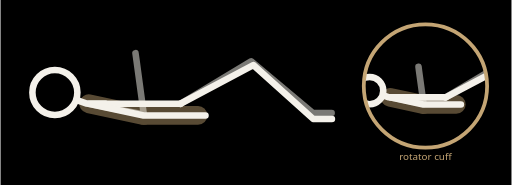
t = 0.00 s
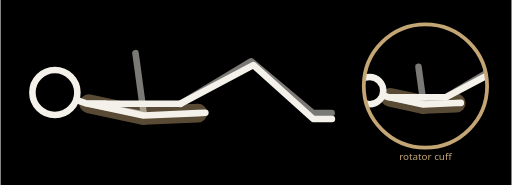
t = 0.52 s
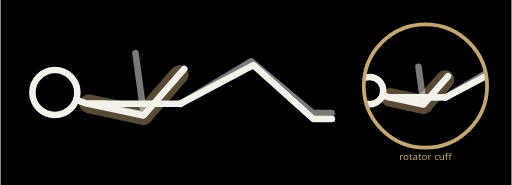
t = 1.03 s
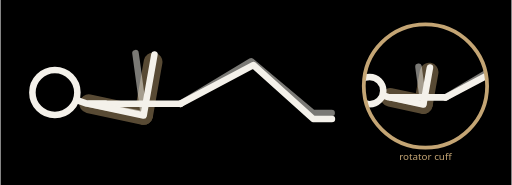
t = 1.50 s
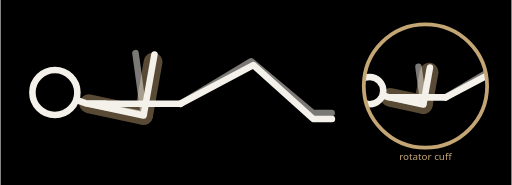
t = 1.63 s
t = 1.75 s: frame unchanged from t = 1.63 s, image omitted

The animated SVG that drew these frames (rendered in a browser with its animation timeline set to each time). Animation: 18 SMIL elements (animate=18); one cycle of 3.10 s, repeats indefinitely.

<svg xmlns="http://www.w3.org/2000/svg" viewBox="-192 -128.7 545.2 197.4" role="img" aria-label="Side-lying External Rotation">
<title>Side-lying External Rotation</title>
<rect x="-192" y="-128.7" width="545.2" height="197.4" style="fill:var(--doodle-backdrop, #000)"/>
<g fill="none" style="stroke:var(--doodle-ink, #f4f1ea)" stroke-width="7" stroke-linecap="round" stroke-linejoin="round">
<g style="stroke:var(--doodle-focus, #c4a574)" stroke-width="20" opacity="0.45"><polyline points="-98,-18 -39.3,-5.5"><animate attributeName="points" values="-98,-18 -39.3,-5.5;-98,-18 -39.3,-5.5;-98,-18 -39.3,-5.5;-98,-18 -39.3,-5.5;-98,-18 -39.3,-5.5;-98,-18 -39.3,-5.5;-98,-18 -39.3,-5.5;-98,-18 -39.3,-5.5;-98,-18 -39.3,-5.5;-98,-18 -39.3,-5.5;-98,-18 -39.3,-5.5;-98,-18 -39.3,-5.5;-98,-18 -39.3,-5.5;-98,-18 -39.3,-5.5;-98,-18 -39.3,-5.5;-98,-18 -39.3,-5.5;-98,-18 -39.3,-5.5;-98,-18 -39.3,-5.5;-98,-18 -39.3,-5.5;-98,-18 -39.3,-5.5;-98,-18 -39.3,-5.5;-98,-18 -39.3,-5.5;-98,-18 -39.3,-5.5;-98,-18 -39.3,-5.5;-98,-18 -39.3,-5.5;-98,-18 -39.3,-5.5;-98,-18 -39.3,-5.5;-98,-18 -39.3,-5.5;-98,-18 -39.3,-5.5;-98,-18 -39.3,-5.5;-98,-18 -39.3,-5.5" dur="3.1s" repeatCount="indefinite" calcMode="linear" keyTimes="0.0000;0.1290;0.1544;0.1797;0.2051;0.2304;0.2558;0.2811;0.3065;0.3318;0.3571;0.3825;0.4078;0.4332;0.4585;0.4839;0.6452;0.6705;0.6959;0.7212;0.7465;0.7719;0.7972;0.8226;0.8479;0.8733;0.8986;0.9240;0.9493;0.9747;1.0000"/></polyline><polyline points="-39.3,-5.5 18.7,-5.5"><animate attributeName="points" values="-39.3,-5.5 18.7,-5.5;-39.3,-5.5 18.7,-5.5;-39.3,-5.5 18.7,-6.5;-39.3,-5.5 18.5,-9.5;-39.3,-5.5 18,-14.3;-39.3,-5.5 16.7,-20.6;-39.3,-5.5 14.2,-27.8;-39.3,-5.5 10.4,-35.4;-39.3,-5.5 5.1,-42.8;-39.3,-5.5 -1.2,-49.2;-39.3,-5.5 -8,-54.3;-39.3,-5.5 -14.7,-58;-39.3,-5.5 -20.7,-60.4;-39.3,-5.5 -25.3,-61.8;-39.3,-5.5 -28.2,-62.4;-39.3,-5.5 -29.2,-62.6;-39.3,-5.5 -29.2,-62.6;-39.3,-5.5 -28.2,-62.4;-39.3,-5.5 -25.3,-61.8;-39.3,-5.5 -20.7,-60.4;-39.3,-5.5 -14.7,-58;-39.3,-5.5 -8,-54.3;-39.3,-5.5 -1.2,-49.2;-39.3,-5.5 5.1,-42.8;-39.3,-5.5 10.4,-35.4;-39.3,-5.5 14.2,-27.8;-39.3,-5.5 16.7,-20.6;-39.3,-5.5 18,-14.3;-39.3,-5.5 18.5,-9.5;-39.3,-5.5 18.7,-6.5;-39.3,-5.5 18.7,-5.5" dur="3.1s" repeatCount="indefinite" calcMode="linear" keyTimes="0.0000;0.1290;0.1544;0.1797;0.2051;0.2304;0.2558;0.2811;0.3065;0.3318;0.3571;0.3825;0.4078;0.4332;0.4585;0.4839;0.6452;0.6705;0.6959;0.7212;0.7465;0.7719;0.7972;0.8226;0.8479;0.8733;0.8986;0.9240;0.9493;0.9747;1.0000"/></polyline></g>

<polyline points="0,-18 0,-18 75.4,-63.3 141.3,-8 161.3,-8" opacity="0.5"><animate attributeName="points" values="0,-18 0,-18 75.4,-63.3 141.3,-8 161.3,-8;0,-18 0,-18 75.4,-63.3 141.3,-8 161.3,-8;0,-18 0,-18 75.4,-63.3 141.3,-8 161.3,-8;0,-18 0,-18 75.4,-63.3 141.3,-8 161.3,-8;0,-18 0,-18 75.4,-63.3 141.3,-8 161.3,-8;0,-18 0,-18 75.4,-63.3 141.3,-8 161.3,-8;0,-18 0,-18 75.4,-63.3 141.3,-8 161.3,-8;0,-18 0,-18 75.4,-63.3 141.3,-8 161.3,-8;0,-18 0,-18 75.4,-63.3 141.3,-8 161.3,-8;0,-18 0,-18 75.4,-63.3 141.3,-8 161.3,-8;0,-18 0,-18 75.4,-63.3 141.3,-8 161.3,-8;0,-18 0,-18 75.4,-63.3 141.3,-8 161.3,-8;0,-18 0,-18 75.4,-63.3 141.3,-8 161.3,-8;0,-18 0,-18 75.4,-63.3 141.3,-8 161.3,-8;0,-18 0,-18 75.4,-63.3 141.3,-8 161.3,-8;0,-18 0,-18 75.4,-63.3 141.3,-8 161.3,-8;0,-18 0,-18 75.4,-63.3 141.3,-8 161.3,-8;0,-18 0,-18 75.4,-63.3 141.3,-8 161.3,-8;0,-18 0,-18 75.4,-63.3 141.3,-8 161.3,-8;0,-18 0,-18 75.4,-63.3 141.3,-8 161.3,-8;0,-18 0,-18 75.4,-63.3 141.3,-8 161.3,-8;0,-18 0,-18 75.4,-63.3 141.3,-8 161.3,-8;0,-18 0,-18 75.4,-63.3 141.3,-8 161.3,-8;0,-18 0,-18 75.4,-63.3 141.3,-8 161.3,-8;0,-18 0,-18 75.4,-63.3 141.3,-8 161.3,-8;0,-18 0,-18 75.4,-63.3 141.3,-8 161.3,-8;0,-18 0,-18 75.4,-63.3 141.3,-8 161.3,-8;0,-18 0,-18 75.4,-63.3 141.3,-8 161.3,-8;0,-18 0,-18 75.4,-63.3 141.3,-8 161.3,-8;0,-18 0,-18 75.4,-63.3 141.3,-8 161.3,-8;0,-18 0,-18 75.4,-63.3 141.3,-8 161.3,-8" dur="3.1s" repeatCount="indefinite" calcMode="linear" keyTimes="0.0000;0.1290;0.1544;0.1797;0.2051;0.2304;0.2558;0.2811;0.3065;0.3318;0.3571;0.3825;0.4078;0.4332;0.4585;0.4839;0.6452;0.6705;0.6959;0.7212;0.7465;0.7719;0.7972;0.8226;0.8479;0.8733;0.8986;0.9240;0.9493;0.9747;1.0000"/></polyline><polyline points="-80,-18 -98,-18 -39.1,-6.6 -46.9,-64.1 -48,-72" opacity="0.5"><animate attributeName="points" values="-80,-18 -98,-18 -39.1,-6.6 -46.9,-64.1 -48,-72;-80,-18 -98,-18 -39.1,-6.6 -46.9,-64.1 -48,-72;-80,-18 -98,-18 -39.1,-6.6 -46.9,-64.1 -48,-72;-80,-18 -98,-18 -39.1,-6.6 -46.9,-64.1 -48,-72;-80,-18 -98,-18 -39.1,-6.6 -46.9,-64.1 -48,-72;-80,-18 -98,-18 -39.1,-6.6 -46.9,-64.1 -48,-72;-80,-18 -98,-18 -39.1,-6.6 -46.9,-64.1 -48,-72;-80,-18 -98,-18 -39.1,-6.6 -46.9,-64.1 -48,-72;-80,-18 -98,-18 -39.1,-6.6 -46.9,-64.1 -48,-72;-80,-18 -98,-18 -39.1,-6.6 -46.9,-64.1 -48,-72;-80,-18 -98,-18 -39.1,-6.6 -46.9,-64.1 -48,-72;-80,-18 -98,-18 -39.1,-6.6 -46.9,-64.1 -48,-72;-80,-18 -98,-18 -39.1,-6.6 -46.9,-64.1 -48,-72;-80,-18 -98,-18 -39.1,-6.6 -46.9,-64.1 -48,-72;-80,-18 -98,-18 -39.1,-6.6 -46.9,-64.1 -48,-72;-80,-18 -98,-18 -39.1,-6.6 -46.9,-64.1 -48,-72;-80,-18 -98,-18 -39.1,-6.6 -46.9,-64.1 -48,-72;-80,-18 -98,-18 -39.1,-6.6 -46.9,-64.1 -48,-72;-80,-18 -98,-18 -39.1,-6.6 -46.9,-64.1 -48,-72;-80,-18 -98,-18 -39.1,-6.6 -46.9,-64.1 -48,-72;-80,-18 -98,-18 -39.1,-6.6 -46.9,-64.1 -48,-72;-80,-18 -98,-18 -39.1,-6.6 -46.9,-64.1 -48,-72;-80,-18 -98,-18 -39.1,-6.6 -46.9,-64.1 -48,-72;-80,-18 -98,-18 -39.1,-6.6 -46.9,-64.1 -48,-72;-80,-18 -98,-18 -39.1,-6.6 -46.9,-64.1 -48,-72;-80,-18 -98,-18 -39.1,-6.6 -46.9,-64.1 -48,-72;-80,-18 -98,-18 -39.1,-6.6 -46.9,-64.1 -48,-72;-80,-18 -98,-18 -39.1,-6.6 -46.9,-64.1 -48,-72;-80,-18 -98,-18 -39.1,-6.6 -46.9,-64.1 -48,-72;-80,-18 -98,-18 -39.1,-6.6 -46.9,-64.1 -48,-72;-80,-18 -98,-18 -39.1,-6.6 -46.9,-64.1 -48,-72" dur="3.1s" repeatCount="indefinite" calcMode="linear" keyTimes="0.0000;0.1290;0.1544;0.1797;0.2051;0.2304;0.2558;0.2811;0.3065;0.3318;0.3571;0.3825;0.4078;0.4332;0.4585;0.4839;0.6452;0.6705;0.6959;0.7212;0.7465;0.7719;0.7972;0.8226;0.8479;0.8733;0.8986;0.9240;0.9493;0.9747;1.0000"/></polyline><polyline points="0,-18 -40,-18 -80,-18 -100,-18.2 -111.3,-22.1"><animate attributeName="points" values="0,-18 -40,-18 -80,-18 -100,-18.2 -111.3,-22.1;0,-18 -40,-18 -80,-18 -100,-18.2 -111.3,-22.1;0,-18 -40,-18 -80,-18 -100,-18.2 -111.3,-22.1;0,-18 -40,-18 -80,-18 -100,-18.2 -111.3,-22.1;0,-18 -40,-18 -80,-18 -100,-18.2 -111.3,-22.1;0,-18 -40,-18 -80,-18 -100,-18.2 -111.3,-22.1;0,-18 -40,-18 -80,-18 -100,-18.2 -111.3,-22.1;0,-18 -40,-18 -80,-18 -100,-18.2 -111.3,-22.1;0,-18 -40,-18 -80,-18 -100,-18.2 -111.3,-22.1;0,-18 -40,-18 -80,-18 -100,-18.2 -111.3,-22.1;0,-18 -40,-18 -80,-18 -100,-18.2 -111.3,-22.1;0,-18 -40,-18 -80,-18 -100,-18.2 -111.3,-22.1;0,-18 -40,-18 -80,-18 -100,-18.2 -111.3,-22.1;0,-18 -40,-18 -80,-18 -100,-18.2 -111.3,-22.1;0,-18 -40,-18 -80,-18 -100,-18.2 -111.3,-22.1;0,-18 -40,-18 -80,-18 -100,-18.2 -111.3,-22.1;0,-18 -40,-18 -80,-18 -100,-18.2 -111.3,-22.1;0,-18 -40,-18 -80,-18 -100,-18.2 -111.3,-22.1;0,-18 -40,-18 -80,-18 -100,-18.2 -111.3,-22.1;0,-18 -40,-18 -80,-18 -100,-18.2 -111.3,-22.1;0,-18 -40,-18 -80,-18 -100,-18.2 -111.3,-22.1;0,-18 -40,-18 -80,-18 -100,-18.2 -111.3,-22.1;0,-18 -40,-18 -80,-18 -100,-18.2 -111.3,-22.1;0,-18 -40,-18 -80,-18 -100,-18.2 -111.3,-22.1;0,-18 -40,-18 -80,-18 -100,-18.2 -111.3,-22.1;0,-18 -40,-18 -80,-18 -100,-18.2 -111.3,-22.1;0,-18 -40,-18 -80,-18 -100,-18.2 -111.3,-22.1;0,-18 -40,-18 -80,-18 -100,-18.2 -111.3,-22.1;0,-18 -40,-18 -80,-18 -100,-18.2 -111.3,-22.1;0,-18 -40,-18 -80,-18 -100,-18.2 -111.3,-22.1;0,-18 -40,-18 -80,-18 -100,-18.2 -111.3,-22.1" dur="3.1s" repeatCount="indefinite" calcMode="linear" keyTimes="0.0000;0.1290;0.1544;0.1797;0.2051;0.2304;0.2558;0.2811;0.3065;0.3318;0.3571;0.3825;0.4078;0.4332;0.4585;0.4839;0.6452;0.6705;0.6959;0.7212;0.7465;0.7719;0.7972;0.8226;0.8479;0.8733;0.8986;0.9240;0.9493;0.9747;1.0000"/></polyline><circle cx="-134" cy="-30" r="24" style="fill:var(--doodle-paper, #000)"><animate attributeName="cx" values="-134;-134;-134;-134;-134;-134;-134;-134;-134;-134;-134;-134;-134;-134;-134;-134;-134;-134;-134;-134;-134;-134;-134;-134;-134;-134;-134;-134;-134;-134;-134" dur="3.1s" repeatCount="indefinite" calcMode="linear" keyTimes="0.0000;0.1290;0.1544;0.1797;0.2051;0.2304;0.2558;0.2811;0.3065;0.3318;0.3571;0.3825;0.4078;0.4332;0.4585;0.4839;0.6452;0.6705;0.6959;0.7212;0.7465;0.7719;0.7972;0.8226;0.8479;0.8733;0.8986;0.9240;0.9493;0.9747;1.0000"/><animate attributeName="cy" values="-30;-30;-30;-30;-30;-30;-30;-30;-30;-30;-30;-30;-30;-30;-30;-30;-30;-30;-30;-30;-30;-30;-30;-30;-30;-30;-30;-30;-30;-30;-30" dur="3.1s" repeatCount="indefinite" calcMode="linear" keyTimes="0.0000;0.1290;0.1544;0.1797;0.2051;0.2304;0.2558;0.2811;0.3065;0.3318;0.3571;0.3825;0.4078;0.4332;0.4585;0.4839;0.6452;0.6705;0.6959;0.7212;0.7465;0.7719;0.7972;0.8226;0.8479;0.8733;0.8986;0.9240;0.9493;0.9747;1.0000"/></circle><polyline points="0,-18 0,-18 77.7,-59.3 141.6,-1.8 161.6,-1.8"><animate attributeName="points" values="0,-18 0,-18 77.7,-59.3 141.6,-1.8 161.6,-1.8;0,-18 0,-18 77.7,-59.3 141.6,-1.8 161.6,-1.8;0,-18 0,-18 77.7,-59.3 141.6,-1.8 161.6,-1.8;0,-18 0,-18 77.7,-59.3 141.6,-1.8 161.6,-1.8;0,-18 0,-18 77.7,-59.3 141.6,-1.8 161.6,-1.8;0,-18 0,-18 77.7,-59.3 141.6,-1.8 161.6,-1.8;0,-18 0,-18 77.7,-59.3 141.6,-1.8 161.6,-1.8;0,-18 0,-18 77.7,-59.3 141.6,-1.8 161.6,-1.8;0,-18 0,-18 77.7,-59.3 141.6,-1.8 161.6,-1.8;0,-18 0,-18 77.7,-59.3 141.6,-1.8 161.6,-1.8;0,-18 0,-18 77.7,-59.3 141.6,-1.8 161.6,-1.8;0,-18 0,-18 77.7,-59.3 141.6,-1.8 161.6,-1.8;0,-18 0,-18 77.7,-59.3 141.6,-1.8 161.6,-1.8;0,-18 0,-18 77.7,-59.3 141.6,-1.8 161.6,-1.8;0,-18 0,-18 77.7,-59.3 141.6,-1.8 161.6,-1.8;0,-18 0,-18 77.7,-59.3 141.6,-1.8 161.6,-1.8;0,-18 0,-18 77.7,-59.3 141.6,-1.8 161.6,-1.8;0,-18 0,-18 77.7,-59.3 141.6,-1.8 161.6,-1.8;0,-18 0,-18 77.7,-59.3 141.6,-1.8 161.6,-1.8;0,-18 0,-18 77.7,-59.3 141.6,-1.8 161.6,-1.8;0,-18 0,-18 77.7,-59.3 141.6,-1.8 161.6,-1.8;0,-18 0,-18 77.7,-59.3 141.6,-1.8 161.6,-1.8;0,-18 0,-18 77.7,-59.3 141.6,-1.8 161.6,-1.8;0,-18 0,-18 77.7,-59.3 141.6,-1.8 161.6,-1.8;0,-18 0,-18 77.7,-59.3 141.6,-1.8 161.6,-1.8;0,-18 0,-18 77.7,-59.3 141.6,-1.8 161.6,-1.8;0,-18 0,-18 77.7,-59.3 141.6,-1.8 161.6,-1.8;0,-18 0,-18 77.7,-59.3 141.6,-1.8 161.6,-1.8;0,-18 0,-18 77.7,-59.3 141.6,-1.8 161.6,-1.8;0,-18 0,-18 77.7,-59.3 141.6,-1.8 161.6,-1.8;0,-18 0,-18 77.7,-59.3 141.6,-1.8 161.6,-1.8" dur="3.1s" repeatCount="indefinite" calcMode="linear" keyTimes="0.0000;0.1290;0.1544;0.1797;0.2051;0.2304;0.2558;0.2811;0.3065;0.3318;0.3571;0.3825;0.4078;0.4332;0.4585;0.4839;0.6452;0.6705;0.6959;0.7212;0.7465;0.7719;0.7972;0.8226;0.8479;0.8733;0.8986;0.9240;0.9493;0.9747;1.0000"/></polyline><polyline points="-80,-18 -98,-18 -39.3,-5.5 18.7,-5.5 26.7,-5.5"><animate attributeName="points" values="-80,-18 -98,-18 -39.3,-5.5 18.7,-5.5 26.7,-5.5;-80,-18 -98,-18 -39.3,-5.5 18.7,-5.5 26.7,-5.5;-80,-18 -98,-18 -39.3,-5.5 18.7,-6.5 26.7,-6.7;-80,-18 -98,-18 -39.3,-5.5 18.5,-9.5 26.5,-10.1;-80,-18 -98,-18 -39.3,-5.5 18,-14.3 25.9,-15.5;-80,-18 -98,-18 -39.3,-5.5 16.7,-20.6 24.4,-22.6;-80,-18 -98,-18 -39.3,-5.5 14.2,-27.8 21.6,-30.9;-80,-18 -98,-18 -39.3,-5.5 10.4,-35.4 17.2,-39.6;-80,-18 -98,-18 -39.3,-5.5 5.1,-42.8 11.3,-47.9;-80,-18 -98,-18 -39.3,-5.5 -1.2,-49.2 4.1,-55.2;-80,-18 -98,-18 -39.3,-5.5 -8,-54.3 -3.7,-61.1;-80,-18 -98,-18 -39.3,-5.5 -14.7,-58 -11.3,-65.3;-80,-18 -98,-18 -39.3,-5.5 -20.7,-60.4 -18.1,-68;-80,-18 -98,-18 -39.3,-5.5 -25.3,-61.8 -23.3,-69.5;-80,-18 -98,-18 -39.3,-5.5 -28.2,-62.4 -26.7,-70.3;-80,-18 -98,-18 -39.3,-5.5 -29.2,-62.6 -27.8,-70.5;-80,-18 -98,-18 -39.3,-5.5 -29.2,-62.6 -27.8,-70.5;-80,-18 -98,-18 -39.3,-5.5 -28.2,-62.4 -26.7,-70.3;-80,-18 -98,-18 -39.3,-5.5 -25.3,-61.8 -23.3,-69.5;-80,-18 -98,-18 -39.3,-5.5 -20.7,-60.4 -18.1,-68;-80,-18 -98,-18 -39.3,-5.5 -14.7,-58 -11.3,-65.3;-80,-18 -98,-18 -39.3,-5.5 -8,-54.3 -3.7,-61.1;-80,-18 -98,-18 -39.3,-5.5 -1.2,-49.2 4.1,-55.2;-80,-18 -98,-18 -39.3,-5.5 5.1,-42.8 11.3,-47.9;-80,-18 -98,-18 -39.3,-5.5 10.4,-35.4 17.2,-39.6;-80,-18 -98,-18 -39.3,-5.5 14.2,-27.8 21.6,-30.9;-80,-18 -98,-18 -39.3,-5.5 16.7,-20.6 24.4,-22.6;-80,-18 -98,-18 -39.3,-5.5 18,-14.3 25.9,-15.5;-80,-18 -98,-18 -39.3,-5.5 18.5,-9.5 26.5,-10.1;-80,-18 -98,-18 -39.3,-5.5 18.7,-6.5 26.7,-6.7;-80,-18 -98,-18 -39.3,-5.5 18.7,-5.5 26.7,-5.5" dur="3.1s" repeatCount="indefinite" calcMode="linear" keyTimes="0.0000;0.1290;0.1544;0.1797;0.2051;0.2304;0.2558;0.2811;0.3065;0.3318;0.3571;0.3825;0.4078;0.4332;0.4585;0.4839;0.6452;0.6705;0.6959;0.7212;0.7465;0.7719;0.7972;0.8226;0.8479;0.8733;0.8986;0.9240;0.9493;0.9747;1.0000"/></polyline>
<clipPath id="focus-side-lying-external-rotation"><circle cx="261.4" cy="-36.9" r="65.8"/></clipPath>
<g clip-path="url(#focus-side-lying-external-rotation)">
<circle cx="261.4" cy="-36.9" r="65.8" style="fill:var(--doodle-paper, #000)" stroke="none"/>
<g style="stroke:var(--doodle-focus, #c4a574)" stroke-width="20" opacity="0.45"><polyline points="223.7,-24.8 259.2,-17.2"><animate attributeName="points" values="223.7,-24.8 259.2,-17.2;223.7,-24.8 259.2,-17.2;223.7,-24.8 259.2,-17.2;223.7,-24.8 259.2,-17.2;223.7,-24.8 259.2,-17.2;223.7,-24.8 259.2,-17.2;223.7,-24.8 259.2,-17.2;223.7,-24.8 259.2,-17.2;223.7,-24.8 259.2,-17.2;223.7,-24.8 259.2,-17.2;223.7,-24.8 259.2,-17.2;223.7,-24.8 259.2,-17.2;223.7,-24.8 259.2,-17.2;223.7,-24.8 259.2,-17.2;223.7,-24.8 259.2,-17.2;223.7,-24.8 259.2,-17.2;223.7,-24.8 259.2,-17.2;223.7,-24.8 259.2,-17.2;223.7,-24.8 259.2,-17.2;223.7,-24.8 259.2,-17.2;223.7,-24.8 259.2,-17.2;223.7,-24.8 259.2,-17.2;223.7,-24.8 259.2,-17.2;223.7,-24.8 259.2,-17.2;223.7,-24.8 259.2,-17.2;223.7,-24.8 259.2,-17.2;223.7,-24.8 259.2,-17.2;223.7,-24.8 259.2,-17.2;223.7,-24.8 259.2,-17.2;223.7,-24.8 259.2,-17.2;223.7,-24.8 259.2,-17.2" dur="3.1s" repeatCount="indefinite" calcMode="linear" keyTimes="0.0000;0.1290;0.1544;0.1797;0.2051;0.2304;0.2558;0.2811;0.3065;0.3318;0.3571;0.3825;0.4078;0.4332;0.4585;0.4839;0.6452;0.6705;0.6959;0.7212;0.7465;0.7719;0.7972;0.8226;0.8479;0.8733;0.8986;0.9240;0.9493;0.9747;1.0000"/></polyline><polyline points="259.2,-17.2 294.3,-17.2"><animate attributeName="points" values="259.2,-17.2 294.3,-17.2;259.2,-17.2 294.3,-17.2;259.2,-17.2 294.3,-17.8;259.2,-17.2 294.3,-19.6;259.2,-17.2 293.9,-22.5;259.2,-17.2 293.1,-26.3;259.2,-17.2 291.6,-30.7;259.2,-17.2 289.3,-35.3;259.2,-17.2 286.1,-39.8;259.2,-17.2 282.3,-43.7;259.2,-17.2 278.2,-46.8;259.2,-17.2 274.1,-49;259.2,-17.2 270.5,-50.5;259.2,-17.2 267.7,-51.3;259.2,-17.2 266,-51.7;259.2,-17.2 265.3,-51.8;259.2,-17.2 265.3,-51.8;259.2,-17.2 266,-51.7;259.2,-17.2 267.7,-51.3;259.2,-17.2 270.5,-50.5;259.2,-17.2 274.1,-49;259.2,-17.2 278.2,-46.8;259.2,-17.2 282.3,-43.7;259.2,-17.2 286.1,-39.8;259.2,-17.2 289.3,-35.3;259.2,-17.2 291.6,-30.7;259.2,-17.2 293.1,-26.3;259.2,-17.2 293.9,-22.5;259.2,-17.2 294.3,-19.6;259.2,-17.2 294.3,-17.8;259.2,-17.2 294.3,-17.2" dur="3.1s" repeatCount="indefinite" calcMode="linear" keyTimes="0.0000;0.1290;0.1544;0.1797;0.2051;0.2304;0.2558;0.2811;0.3065;0.3318;0.3571;0.3825;0.4078;0.4332;0.4585;0.4839;0.6452;0.6705;0.6959;0.7212;0.7465;0.7719;0.7972;0.8226;0.8479;0.8733;0.8986;0.9240;0.9493;0.9747;1.0000"/></polyline></g>
<polyline points="283,-24.8 283,-24.8 328.7,-52.2 368.6,-18.7 380.7,-18.7" opacity="0.5"><animate attributeName="points" values="283,-24.8 283,-24.8 328.7,-52.2 368.6,-18.7 380.7,-18.7;283,-24.8 283,-24.8 328.7,-52.2 368.6,-18.7 380.7,-18.7;283,-24.8 283,-24.8 328.7,-52.2 368.6,-18.7 380.7,-18.7;283,-24.8 283,-24.8 328.7,-52.2 368.6,-18.7 380.7,-18.7;283,-24.8 283,-24.8 328.7,-52.2 368.6,-18.7 380.7,-18.7;283,-24.8 283,-24.8 328.7,-52.2 368.6,-18.7 380.7,-18.7;283,-24.8 283,-24.8 328.7,-52.2 368.6,-18.7 380.7,-18.7;283,-24.8 283,-24.8 328.7,-52.2 368.6,-18.7 380.7,-18.7;283,-24.8 283,-24.8 328.7,-52.2 368.6,-18.7 380.7,-18.7;283,-24.8 283,-24.8 328.7,-52.2 368.6,-18.7 380.7,-18.7;283,-24.8 283,-24.8 328.7,-52.2 368.6,-18.7 380.7,-18.7;283,-24.8 283,-24.8 328.7,-52.2 368.6,-18.7 380.7,-18.7;283,-24.8 283,-24.8 328.7,-52.2 368.6,-18.7 380.7,-18.7;283,-24.8 283,-24.8 328.7,-52.2 368.6,-18.7 380.7,-18.7;283,-24.8 283,-24.8 328.7,-52.2 368.6,-18.7 380.7,-18.7;283,-24.8 283,-24.8 328.7,-52.2 368.6,-18.7 380.7,-18.7;283,-24.8 283,-24.8 328.7,-52.2 368.6,-18.7 380.7,-18.7;283,-24.8 283,-24.8 328.7,-52.2 368.6,-18.7 380.7,-18.7;283,-24.8 283,-24.8 328.7,-52.2 368.6,-18.7 380.7,-18.7;283,-24.8 283,-24.8 328.7,-52.2 368.6,-18.7 380.7,-18.7;283,-24.8 283,-24.8 328.7,-52.2 368.6,-18.7 380.7,-18.7;283,-24.8 283,-24.8 328.7,-52.2 368.6,-18.7 380.7,-18.7;283,-24.8 283,-24.8 328.7,-52.2 368.6,-18.7 380.7,-18.7;283,-24.8 283,-24.8 328.7,-52.2 368.6,-18.7 380.7,-18.7;283,-24.8 283,-24.8 328.7,-52.2 368.6,-18.7 380.7,-18.7;283,-24.8 283,-24.8 328.7,-52.2 368.6,-18.7 380.7,-18.7;283,-24.8 283,-24.8 328.7,-52.2 368.6,-18.7 380.7,-18.7;283,-24.8 283,-24.8 328.7,-52.2 368.6,-18.7 380.7,-18.7;283,-24.8 283,-24.8 328.7,-52.2 368.6,-18.7 380.7,-18.7;283,-24.8 283,-24.8 328.7,-52.2 368.6,-18.7 380.7,-18.7;283,-24.8 283,-24.8 328.7,-52.2 368.6,-18.7 380.7,-18.7" dur="3.1s" repeatCount="indefinite" calcMode="linear" keyTimes="0.0000;0.1290;0.1544;0.1797;0.2051;0.2304;0.2558;0.2811;0.3065;0.3318;0.3571;0.3825;0.4078;0.4332;0.4585;0.4839;0.6452;0.6705;0.6959;0.7212;0.7465;0.7719;0.7972;0.8226;0.8479;0.8733;0.8986;0.9240;0.9493;0.9747;1.0000"/></polyline><polyline points="234.6,-24.8 223.7,-24.8 259.4,-17.9 254.6,-52.7 254,-57.5" opacity="0.5"><animate attributeName="points" values="234.6,-24.8 223.7,-24.8 259.4,-17.9 254.6,-52.7 254,-57.5;234.6,-24.8 223.7,-24.8 259.4,-17.9 254.6,-52.7 254,-57.5;234.6,-24.8 223.7,-24.8 259.4,-17.9 254.6,-52.7 254,-57.5;234.6,-24.8 223.7,-24.8 259.4,-17.9 254.6,-52.7 254,-57.5;234.6,-24.8 223.7,-24.8 259.4,-17.9 254.6,-52.7 254,-57.5;234.6,-24.8 223.7,-24.8 259.4,-17.9 254.6,-52.7 254,-57.5;234.6,-24.8 223.7,-24.8 259.4,-17.9 254.6,-52.7 254,-57.5;234.6,-24.8 223.7,-24.8 259.4,-17.9 254.6,-52.7 254,-57.5;234.6,-24.8 223.7,-24.8 259.4,-17.9 254.6,-52.7 254,-57.5;234.6,-24.8 223.7,-24.8 259.4,-17.9 254.6,-52.7 254,-57.5;234.6,-24.8 223.7,-24.8 259.4,-17.9 254.6,-52.7 254,-57.5;234.6,-24.8 223.7,-24.8 259.4,-17.9 254.6,-52.7 254,-57.5;234.6,-24.8 223.7,-24.8 259.4,-17.9 254.6,-52.7 254,-57.5;234.6,-24.8 223.7,-24.8 259.4,-17.9 254.6,-52.7 254,-57.5;234.6,-24.8 223.7,-24.8 259.4,-17.9 254.6,-52.7 254,-57.5;234.6,-24.8 223.7,-24.8 259.4,-17.9 254.6,-52.7 254,-57.5;234.6,-24.8 223.7,-24.8 259.4,-17.9 254.6,-52.7 254,-57.5;234.6,-24.8 223.7,-24.8 259.4,-17.9 254.6,-52.7 254,-57.5;234.6,-24.8 223.7,-24.8 259.4,-17.9 254.6,-52.7 254,-57.5;234.6,-24.8 223.7,-24.8 259.4,-17.9 254.6,-52.7 254,-57.5;234.6,-24.8 223.7,-24.8 259.4,-17.9 254.6,-52.7 254,-57.5;234.6,-24.8 223.7,-24.8 259.4,-17.9 254.6,-52.7 254,-57.5;234.6,-24.8 223.7,-24.8 259.4,-17.9 254.6,-52.7 254,-57.5;234.6,-24.8 223.7,-24.8 259.4,-17.9 254.6,-52.7 254,-57.5;234.6,-24.8 223.7,-24.8 259.4,-17.9 254.6,-52.7 254,-57.5;234.6,-24.8 223.7,-24.8 259.4,-17.9 254.6,-52.7 254,-57.5;234.6,-24.8 223.7,-24.8 259.4,-17.9 254.6,-52.7 254,-57.5;234.6,-24.8 223.7,-24.8 259.4,-17.9 254.6,-52.7 254,-57.5;234.6,-24.8 223.7,-24.8 259.4,-17.9 254.6,-52.7 254,-57.5;234.6,-24.8 223.7,-24.8 259.4,-17.9 254.6,-52.7 254,-57.5;234.6,-24.8 223.7,-24.8 259.4,-17.9 254.6,-52.7 254,-57.5" dur="3.1s" repeatCount="indefinite" calcMode="linear" keyTimes="0.0000;0.1290;0.1544;0.1797;0.2051;0.2304;0.2558;0.2811;0.3065;0.3318;0.3571;0.3825;0.4078;0.4332;0.4585;0.4839;0.6452;0.6705;0.6959;0.7212;0.7465;0.7719;0.7972;0.8226;0.8479;0.8733;0.8986;0.9240;0.9493;0.9747;1.0000"/></polyline><polyline points="283,-24.8 258.8,-24.8 234.6,-24.8 222.5,-24.9 215.6,-27.3"><animate attributeName="points" values="283,-24.8 258.8,-24.8 234.6,-24.8 222.5,-24.9 215.6,-27.3;283,-24.8 258.8,-24.8 234.6,-24.8 222.5,-24.9 215.6,-27.3;283,-24.8 258.8,-24.8 234.6,-24.8 222.5,-24.9 215.6,-27.3;283,-24.8 258.8,-24.8 234.6,-24.8 222.5,-24.9 215.6,-27.3;283,-24.8 258.8,-24.8 234.6,-24.8 222.5,-24.9 215.6,-27.3;283,-24.8 258.8,-24.8 234.6,-24.8 222.5,-24.9 215.6,-27.3;283,-24.8 258.8,-24.8 234.6,-24.8 222.5,-24.9 215.6,-27.3;283,-24.8 258.8,-24.8 234.6,-24.8 222.5,-24.9 215.6,-27.3;283,-24.8 258.8,-24.8 234.6,-24.8 222.5,-24.9 215.6,-27.3;283,-24.8 258.8,-24.8 234.6,-24.8 222.5,-24.9 215.6,-27.3;283,-24.8 258.8,-24.8 234.6,-24.8 222.5,-24.9 215.6,-27.3;283,-24.8 258.8,-24.8 234.6,-24.8 222.5,-24.9 215.6,-27.3;283,-24.8 258.8,-24.8 234.6,-24.8 222.5,-24.9 215.6,-27.3;283,-24.8 258.8,-24.8 234.6,-24.8 222.5,-24.9 215.6,-27.3;283,-24.8 258.8,-24.8 234.6,-24.8 222.5,-24.9 215.6,-27.3;283,-24.8 258.8,-24.8 234.6,-24.8 222.5,-24.9 215.6,-27.3;283,-24.8 258.8,-24.8 234.6,-24.8 222.5,-24.9 215.6,-27.3;283,-24.8 258.8,-24.8 234.6,-24.8 222.5,-24.9 215.6,-27.3;283,-24.8 258.8,-24.8 234.6,-24.8 222.5,-24.9 215.6,-27.3;283,-24.8 258.8,-24.8 234.6,-24.8 222.5,-24.9 215.6,-27.3;283,-24.8 258.8,-24.8 234.6,-24.8 222.5,-24.9 215.6,-27.3;283,-24.8 258.8,-24.8 234.6,-24.8 222.5,-24.9 215.6,-27.3;283,-24.8 258.8,-24.8 234.6,-24.8 222.5,-24.9 215.6,-27.3;283,-24.8 258.8,-24.8 234.6,-24.8 222.5,-24.9 215.6,-27.3;283,-24.8 258.8,-24.8 234.6,-24.8 222.5,-24.9 215.6,-27.3;283,-24.8 258.8,-24.8 234.6,-24.8 222.5,-24.9 215.6,-27.3;283,-24.8 258.8,-24.8 234.6,-24.8 222.5,-24.9 215.6,-27.3;283,-24.8 258.8,-24.8 234.6,-24.8 222.5,-24.9 215.6,-27.3;283,-24.8 258.8,-24.8 234.6,-24.8 222.5,-24.9 215.6,-27.3;283,-24.8 258.8,-24.8 234.6,-24.8 222.5,-24.9 215.6,-27.3;283,-24.8 258.8,-24.8 234.6,-24.8 222.5,-24.9 215.6,-27.3" dur="3.1s" repeatCount="indefinite" calcMode="linear" keyTimes="0.0000;0.1290;0.1544;0.1797;0.2051;0.2304;0.2558;0.2811;0.3065;0.3318;0.3571;0.3825;0.4078;0.4332;0.4585;0.4839;0.6452;0.6705;0.6959;0.7212;0.7465;0.7719;0.7972;0.8226;0.8479;0.8733;0.8986;0.9240;0.9493;0.9747;1.0000"/></polyline><circle cx="201.9" cy="-32" r="14.5" style="fill:var(--doodle-paper, #000)"><animate attributeName="cx" values="201.9;201.9;201.9;201.9;201.9;201.9;201.9;201.9;201.9;201.9;201.9;201.9;201.9;201.9;201.9;201.9;201.9;201.9;201.9;201.9;201.9;201.9;201.9;201.9;201.9;201.9;201.9;201.9;201.9;201.9;201.9" dur="3.1s" repeatCount="indefinite" calcMode="linear" keyTimes="0.0000;0.1290;0.1544;0.1797;0.2051;0.2304;0.2558;0.2811;0.3065;0.3318;0.3571;0.3825;0.4078;0.4332;0.4585;0.4839;0.6452;0.6705;0.6959;0.7212;0.7465;0.7719;0.7972;0.8226;0.8479;0.8733;0.8986;0.9240;0.9493;0.9747;1.0000"/><animate attributeName="cy" values="-32;-32;-32;-32;-32;-32;-32;-32;-32;-32;-32;-32;-32;-32;-32;-32;-32;-32;-32;-32;-32;-32;-32;-32;-32;-32;-32;-32;-32;-32;-32" dur="3.1s" repeatCount="indefinite" calcMode="linear" keyTimes="0.0000;0.1290;0.1544;0.1797;0.2051;0.2304;0.2558;0.2811;0.3065;0.3318;0.3571;0.3825;0.4078;0.4332;0.4585;0.4839;0.6452;0.6705;0.6959;0.7212;0.7465;0.7719;0.7972;0.8226;0.8479;0.8733;0.8986;0.9240;0.9493;0.9747;1.0000"/></circle><polyline points="283,-24.8 283,-24.8 330.1,-49.8 368.8,-14.9 380.9,-14.9"><animate attributeName="points" values="283,-24.8 283,-24.8 330.1,-49.8 368.8,-14.9 380.9,-14.9;283,-24.8 283,-24.8 330.1,-49.8 368.8,-14.9 380.9,-14.9;283,-24.8 283,-24.8 330.1,-49.8 368.8,-14.9 380.9,-14.9;283,-24.8 283,-24.8 330.1,-49.8 368.8,-14.9 380.9,-14.9;283,-24.8 283,-24.8 330.1,-49.8 368.8,-14.9 380.9,-14.9;283,-24.8 283,-24.8 330.1,-49.8 368.8,-14.9 380.9,-14.9;283,-24.8 283,-24.8 330.1,-49.8 368.8,-14.9 380.9,-14.9;283,-24.8 283,-24.8 330.1,-49.8 368.8,-14.9 380.9,-14.9;283,-24.8 283,-24.8 330.1,-49.8 368.8,-14.9 380.9,-14.9;283,-24.8 283,-24.8 330.1,-49.8 368.8,-14.9 380.9,-14.9;283,-24.8 283,-24.8 330.1,-49.8 368.8,-14.9 380.9,-14.9;283,-24.8 283,-24.8 330.1,-49.8 368.8,-14.9 380.9,-14.9;283,-24.8 283,-24.8 330.1,-49.8 368.8,-14.9 380.9,-14.9;283,-24.8 283,-24.8 330.1,-49.8 368.8,-14.9 380.9,-14.9;283,-24.8 283,-24.8 330.1,-49.8 368.8,-14.9 380.9,-14.9;283,-24.8 283,-24.8 330.1,-49.8 368.8,-14.9 380.9,-14.9;283,-24.8 283,-24.8 330.1,-49.8 368.8,-14.9 380.9,-14.9;283,-24.8 283,-24.8 330.1,-49.8 368.8,-14.9 380.9,-14.9;283,-24.8 283,-24.8 330.1,-49.8 368.8,-14.9 380.9,-14.9;283,-24.8 283,-24.8 330.1,-49.8 368.8,-14.9 380.9,-14.9;283,-24.8 283,-24.8 330.1,-49.8 368.8,-14.9 380.9,-14.9;283,-24.8 283,-24.8 330.1,-49.8 368.8,-14.9 380.9,-14.9;283,-24.8 283,-24.8 330.1,-49.8 368.8,-14.9 380.9,-14.9;283,-24.8 283,-24.8 330.1,-49.8 368.8,-14.9 380.9,-14.9;283,-24.8 283,-24.8 330.1,-49.8 368.8,-14.9 380.9,-14.9;283,-24.8 283,-24.8 330.1,-49.8 368.8,-14.9 380.9,-14.9;283,-24.8 283,-24.8 330.1,-49.8 368.8,-14.9 380.9,-14.9;283,-24.8 283,-24.8 330.1,-49.8 368.8,-14.9 380.9,-14.9;283,-24.8 283,-24.8 330.1,-49.8 368.8,-14.9 380.9,-14.9;283,-24.8 283,-24.8 330.1,-49.8 368.8,-14.9 380.9,-14.9;283,-24.8 283,-24.8 330.1,-49.8 368.8,-14.9 380.9,-14.9" dur="3.1s" repeatCount="indefinite" calcMode="linear" keyTimes="0.0000;0.1290;0.1544;0.1797;0.2051;0.2304;0.2558;0.2811;0.3065;0.3318;0.3571;0.3825;0.4078;0.4332;0.4585;0.4839;0.6452;0.6705;0.6959;0.7212;0.7465;0.7719;0.7972;0.8226;0.8479;0.8733;0.8986;0.9240;0.9493;0.9747;1.0000"/></polyline><polyline points="234.6,-24.8 223.7,-24.8 259.2,-17.2 294.3,-17.2 299.2,-17.2"><animate attributeName="points" values="234.6,-24.8 223.7,-24.8 259.2,-17.2 294.3,-17.2 299.2,-17.2;234.6,-24.8 223.7,-24.8 259.2,-17.2 294.3,-17.2 299.2,-17.2;234.6,-24.8 223.7,-24.8 259.2,-17.2 294.3,-17.8 299.2,-17.9;234.6,-24.8 223.7,-24.8 259.2,-17.2 294.3,-19.6 299.1,-20;234.6,-24.8 223.7,-24.8 259.2,-17.2 293.9,-22.5 298.7,-23.3;234.6,-24.8 223.7,-24.8 259.2,-17.2 293.1,-26.3 297.8,-27.6;234.6,-24.8 223.7,-24.8 259.2,-17.2 291.6,-30.7 296.1,-32.6;234.6,-24.8 223.7,-24.8 259.2,-17.2 289.3,-35.3 293.5,-37.8;234.6,-24.8 223.7,-24.8 259.2,-17.2 286.1,-39.8 289.9,-42.9;234.6,-24.8 223.7,-24.8 259.2,-17.2 282.3,-43.7 285.5,-47.3;234.6,-24.8 223.7,-24.8 259.2,-17.2 278.2,-46.8 280.8,-50.9;234.6,-24.8 223.7,-24.8 259.2,-17.2 274.1,-49 276.2,-53.4;234.6,-24.8 223.7,-24.8 259.2,-17.2 270.5,-50.5 272.1,-55.1;234.6,-24.8 223.7,-24.8 259.2,-17.2 267.7,-51.3 268.9,-56;234.6,-24.8 223.7,-24.8 259.2,-17.2 266,-51.7 266.9,-56.4;234.6,-24.8 223.7,-24.8 259.2,-17.2 265.3,-51.8 266.2,-56.6;234.6,-24.8 223.7,-24.8 259.2,-17.2 265.3,-51.8 266.2,-56.6;234.6,-24.8 223.7,-24.8 259.2,-17.2 266,-51.7 266.9,-56.4;234.6,-24.8 223.7,-24.8 259.2,-17.2 267.7,-51.3 268.9,-56;234.6,-24.8 223.7,-24.8 259.2,-17.2 270.5,-50.5 272.1,-55.1;234.6,-24.8 223.7,-24.8 259.2,-17.2 274.1,-49 276.2,-53.4;234.6,-24.8 223.7,-24.8 259.2,-17.2 278.2,-46.8 280.8,-50.9;234.6,-24.8 223.7,-24.8 259.2,-17.2 282.3,-43.7 285.5,-47.3;234.6,-24.8 223.7,-24.8 259.2,-17.2 286.1,-39.8 289.9,-42.9;234.6,-24.8 223.7,-24.8 259.2,-17.2 289.3,-35.3 293.5,-37.8;234.6,-24.8 223.7,-24.8 259.2,-17.2 291.6,-30.7 296.1,-32.6;234.6,-24.8 223.7,-24.8 259.2,-17.2 293.1,-26.3 297.8,-27.6;234.6,-24.8 223.7,-24.8 259.2,-17.2 293.9,-22.5 298.7,-23.3;234.6,-24.8 223.7,-24.8 259.2,-17.2 294.3,-19.6 299.1,-20;234.6,-24.8 223.7,-24.8 259.2,-17.2 294.3,-17.8 299.2,-17.9;234.6,-24.8 223.7,-24.8 259.2,-17.2 294.3,-17.2 299.2,-17.2" dur="3.1s" repeatCount="indefinite" calcMode="linear" keyTimes="0.0000;0.1290;0.1544;0.1797;0.2051;0.2304;0.2558;0.2811;0.3065;0.3318;0.3571;0.3825;0.4078;0.4332;0.4585;0.4839;0.6452;0.6705;0.6959;0.7212;0.7465;0.7719;0.7972;0.8226;0.8479;0.8733;0.8986;0.9240;0.9493;0.9747;1.0000"/></polyline>
</g>
<circle cx="261.4" cy="-36.9" r="65.8" style="stroke:var(--doodle-focus, #c4a574)" stroke-width="4"/>
<text x="261.4" y="41.6" style="fill:var(--doodle-focus, #c4a574)" stroke="none" font-family="system-ui, sans-serif" font-size="10.5" text-anchor="middle">rotator cuff</text>
</g>
</svg>
